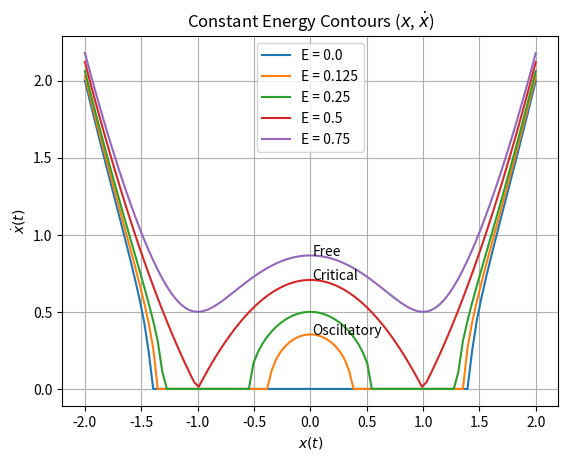
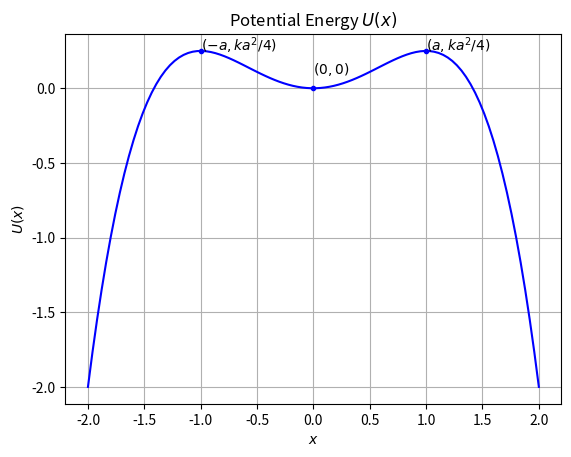

Write the Python code that produced these figures, in order.
#!/usr/bin/env python

"""
Plots constant energy contours and x(t)
"""

import numpy as np
from matplotlib import pyplot as plt

m = 1.
k = 1.
a = 1.

energy_levels = np.array([0, 0.125*k*a*a, 0.25*k*a*a, 0.5*k*a*a, 0.75*k*a*a])
energy_labels = ['', 'Oscillatory', '', 'Critical', 'Free']

def x_dot(X, E):
  xd_2 = -k*(X**2)/m + 0.5*k*(X**4)/(a*a*m) + E
  xd_2[xd_2<0]=0
  xd = np.sqrt(xd_2)
  return xd

def energy_contours(energy_levels, figname, xmin=-2*a, xmax=2*a):
    X = np.linspace(xmin, xmax, 100)
    fig, ax = plt.subplots()
    for E, label in zip(energy_levels, energy_labels):
        xdot = x_dot(X, E)
        contour = ax.plot(X, xdot, label='E = {}'.format(E))

        E_middle = xdot[int(len(xdot)//2)]
        xpt = X[int(len(xdot)//2)]

        ax.text(xpt, E_middle, label)

    ax.legend()

    ax.set_xlabel('$x(t)$')
    ax.set_ylabel('$\dot{x}(t)$')
    ax.set_title('Constant Energy Contours ($x$, $\dot{x}$)')
    ax.grid()
    fig.savefig(figname, dpi=600)

def x(T, figname):
    b = np.sqrt(2*k/m)
    X = (1-np.exp(-b*T))/(np.exp(-b*T)+1)

    fig, ax = plt.subplots()
    ax.plot(T, X)
    ax.grid()

    ax.set_xlabel('$t$')
    ax.set_ylabel('$x$')

    ax.set_title('$x(t)$')

    fig.savefig(figname, dpi=600)

def U(X, figname):
    u = 0.5*k*X*X - 0.25*k*(X**4)/(a*a)

    fig, ax = plt.subplots()
    ax.plot(X, u, color='b')

    ax.grid()
    ax.set_ylabel('$U(x)$')
    ax.set_xlabel('$x$')

    ax.plot([-a, 0, a], [0.25*k*a*a, 0, 0.25*k*a*a], marker='.', ls='', color='b')

    ax.text(a, 0.25*k*a*a, '$(a, {ka^2}/4)$')
    ax.text(-a, 0.25*k*a*a, '$(-a, {ka^2}/4)$')
    ax.text(0, 0.1, '$(0,0)$')

    ax.set_title('Potential Energy $U(x)$')

    fig.savefig(figname, dpi=600)


if __name__ == '__main__':
  energy_contours(energy_levels, 'energy_contours.png')
#  x(np.linspace(0., 5., 100), 'x_t.png')
  U(np.linspace(-2., 2., 100), 'U_x.png')
